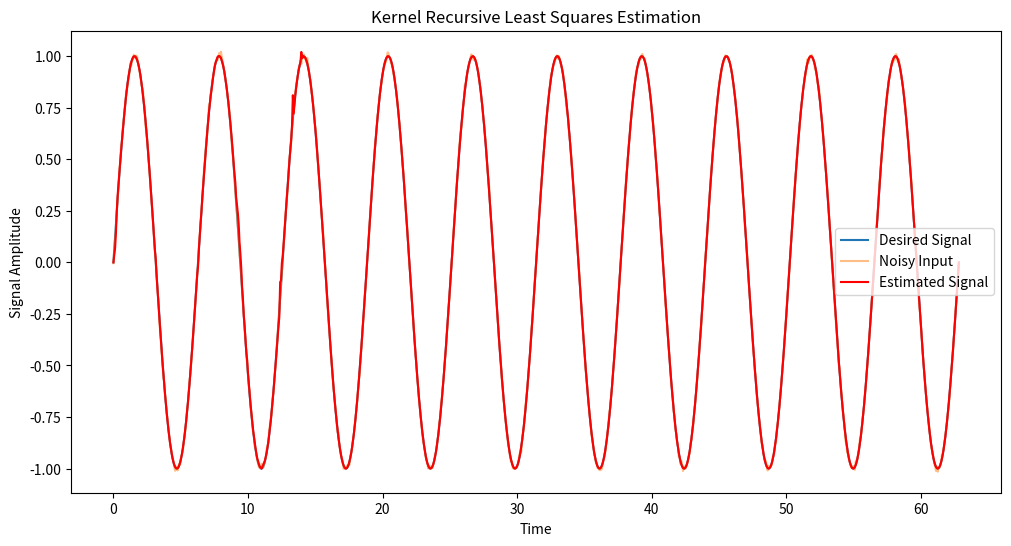

Recreate this plot in Python.
import numpy as np
import matplotlib.pyplot as plt

import numpy as np

class KernelRecursiveLeastSquares:
    def __init__(self, num_taps, delta, lambda_, kernel='rbf', gamma=1.0, poly_c=1, poly_d=2):
        """
        Initialize the Kernel RLS algorithm.
        :param num_taps: The number of filter coefficients.
        :param delta: Small constant to initialize the P matrix.
        :param lambda_: Forgetting factor, typically close to 1.
        :param kernel: Type of kernel function ('rbf' for Radial Basis Function, 'poly' for Polynomial).
        :param gamma: Kernel width parameter for the RBF kernel.
        :param poly_c: Constant term in polynomial kernel.
        :param poly_d: Degree of polynomial kernel.
        """
        self.num_taps = num_taps
        self.lambda_ = lambda_
        self.gamma = gamma
        self.poly_c = poly_c
        self.poly_d = poly_d
        self.kernel_type = kernel
        self.P = (1 / delta) * np.identity(num_taps)
        self.alpha = np.zeros(num_taps)  # Dual coefficients
        self.X = np.zeros((num_taps, num_taps))  # Kernel matrix

    def rbf_kernel(self, x, y):
        """ Radial Basis Function kernel. """
        return np.exp(-self.gamma * np.linalg.norm(x - y)**2)

    def polynomial_kernel(self, x, y):
        """ Polynomial kernel. """
        return (np.dot(x, y) + self.poly_c)**self.poly_d

    def kernel_function(self, x, y):
        """ Choose the appropriate kernel function. """
        if self.kernel_type == 'rbf':
            return self.rbf_kernel(x, y)
        elif self.kernel_type == 'poly':
            return self.polynomial_kernel(x, y)
        else:
            raise ValueError("Invalid kernel type. Choose 'rbf' or 'poly'.")

    def update(self, input_vector, desired_output):
        """
        Update the filter coefficients.
        :param input_vector: Input vector (signal).
        :param desired_output: Desired output.
        :return: Filtered output.
        """
        # Compute kernel between input_vector and all previous inputs
        k = np.array([self.kernel_function(input_vector, self.X[i]) for i in range(self.num_taps)])

        # Compute the a priori error
        apriori_err = desired_output - np.dot(self.alpha, k)

        # Compute gain vector
        P_k = np.dot(self.P, k)
        k_P_k = np.dot(k, P_k)
        gain = P_k / (self.lambda_ + k_P_k)

        # Update the dual coefficients
        self.alpha += gain * apriori_err

        # Update the inverse correlation matrix
        self.P = (self.P - np.outer(gain, P_k)) / self.lambda_

        # Update the kernel matrix with the new input_vector
        self.X = np.roll(self.X, -1, axis=0)
        self.X[-1] = input_vector

        # Return filtered output
        return np.dot(self.alpha, k)

    
# Function to generate synthetic data
def generate_data(num_samples, noise_std):
    time = np.linspace(0, 20*np.pi, num_samples)
    desired_signal = np.sin(time)
    noise = np.random.normal(0, noise_std, num_samples)
    noisy_input = desired_signal + noise
    return time, noisy_input, desired_signal

# Example usage
num_samples = 1000
noise_std = 0.01
num_taps = 50  # You can change this to test different numbers of taps

# Generate synthetic data
time, noisy_input, desired_signal = generate_data(num_samples, noise_std)

# Example usage (you can change the kernel type to 'poly' for polynomial kernel)
# rls_kernel = KernelRecursiveLeastSquares(num_taps, delta=0.01, lambda_=0.99, kernel='rbf', gamma=0.5)
# For polynomial kernel, you might use something like:
rls_kernel = KernelRecursiveLeastSquares(num_taps, delta=0.01, lambda_=0.9, kernel='poly', poly_c=1, poly_d=3)


# Apply the Kernel RLS algorithm
estimated_signal = np.zeros(num_samples)
for i in range(num_samples):
    start_idx = max(0, i - num_taps + 1)
    input_vector = noisy_input[start_idx:i + 1]

    # Ensure input_vector is always of length num_taps
    if len(input_vector) < num_taps:
        input_vector = np.pad(input_vector, (num_taps - len(input_vector), 0), 'constant')

    estimated_signal[i] = rls_kernel.update(input_vector, desired_signal[i])

# Plot the results
plt.figure(figsize=(12, 6))
plt.plot(time, desired_signal, label='Desired Signal')
plt.plot(time, noisy_input, label='Noisy Input', alpha=0.5)
plt.plot(time, estimated_signal, label='Estimated Signal', color='red')
plt.legend()
plt.title('Kernel Recursive Least Squares Estimation')
plt.xlabel('Time')
plt.ylabel('Signal Amplitude')
plt.show()